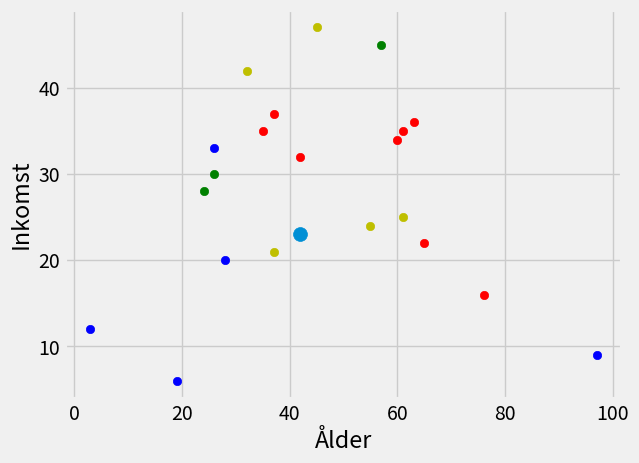

Write the Python code that produced this figure.
import numpy as np 
from math import sqrt
import matplotlib.pyplot as plt
from matplotlib import style
import warnings 
from collections import Counter
style.use("fivethirtyeight")

                                #GRUNDER

                    # def eucdist(goldplot,plot):
                    #     euc = sqrt((plot[0] - oldplot[0])**2 + (plot[1] - goldplot[1])**2)
                    #     print(euc)
                    #     plt.scatter(plot[0],plot[1], s = 100)

                    # plot = [1,3]
                    # goldplot = [2,5]
                    # plt.scatter(goldplot[0],goldplot[1], s = 150)

                    # eucdist(goldplot,plot)
                    # plot2 = [4,7]
                    # eucdist(goldplot,plot2)

                    # eucdist(goldplot,goldplot)
                    # plt.show()

dataset = { 'k':[[2,5],[4,1],[6,5]],
            'g':[[3,2],[6,3],[4,5]],
            'r':[[5,5],[7,7],[8,6]]
            }

#       ---BONADSDATA---
dataset = {
    'Hus': [[35,35,],[37,37],[42,32],[60,34],[63,36],[61,35],[65,22],[76,16]],
    'Hyresrätt': [[3,12,],[26,33],[28,20],[19,6],[97,9]],
    'Bostadsrätt': [[57,45,],[24,28],[26,30]],
    'Radhus': [[37,21,],[45,47],[32,42],[55,24],[61,25]]
}

newFeature = [42,23]

def Knearest(data,predict,k=3):
    if len(data) >= k:
        warnings.warn("K is set to a value less then total gruops!")
    distance = []
    for group in data:
        for feature in data[group]:
            eucdist= np.linalg.norm(np.array(feature) - np.array(predict))
            distance.append([eucdist,group])
    votes = [i[1] for i in sorted(distance) [:k]]
    print(Counter(votes).most_common(1))
    votesResult = Counter(votes).most_common(1)[0][0]
    return votesResult

result = Knearest(dataset,newFeature,k=4)

print("Du bor i",result)
#       --- Colors för BONADSDATA ---
colors={'Hus':'r','Hyresrätt':'b','Bostadsrätt':'g','Radhus':'y'}

#       --- Sorter för BONADSDATA ---
[[plt.scatter(ii[0],ii[1], color= colors[i]) for ii in dataset[i]] for i in dataset]

#       --- Sorter för vanlig data ---
# [[plt.scatter(ii[0],ii[1], color= i) for ii in dataset[i]] for i in dataset]


plt.scatter(newFeature[0],newFeature[1], s = 100)

#       --- x & y för BONADSDATA ---
plt.ylabel("Inkomst")
plt.xlabel("Ålder")

plt.show()